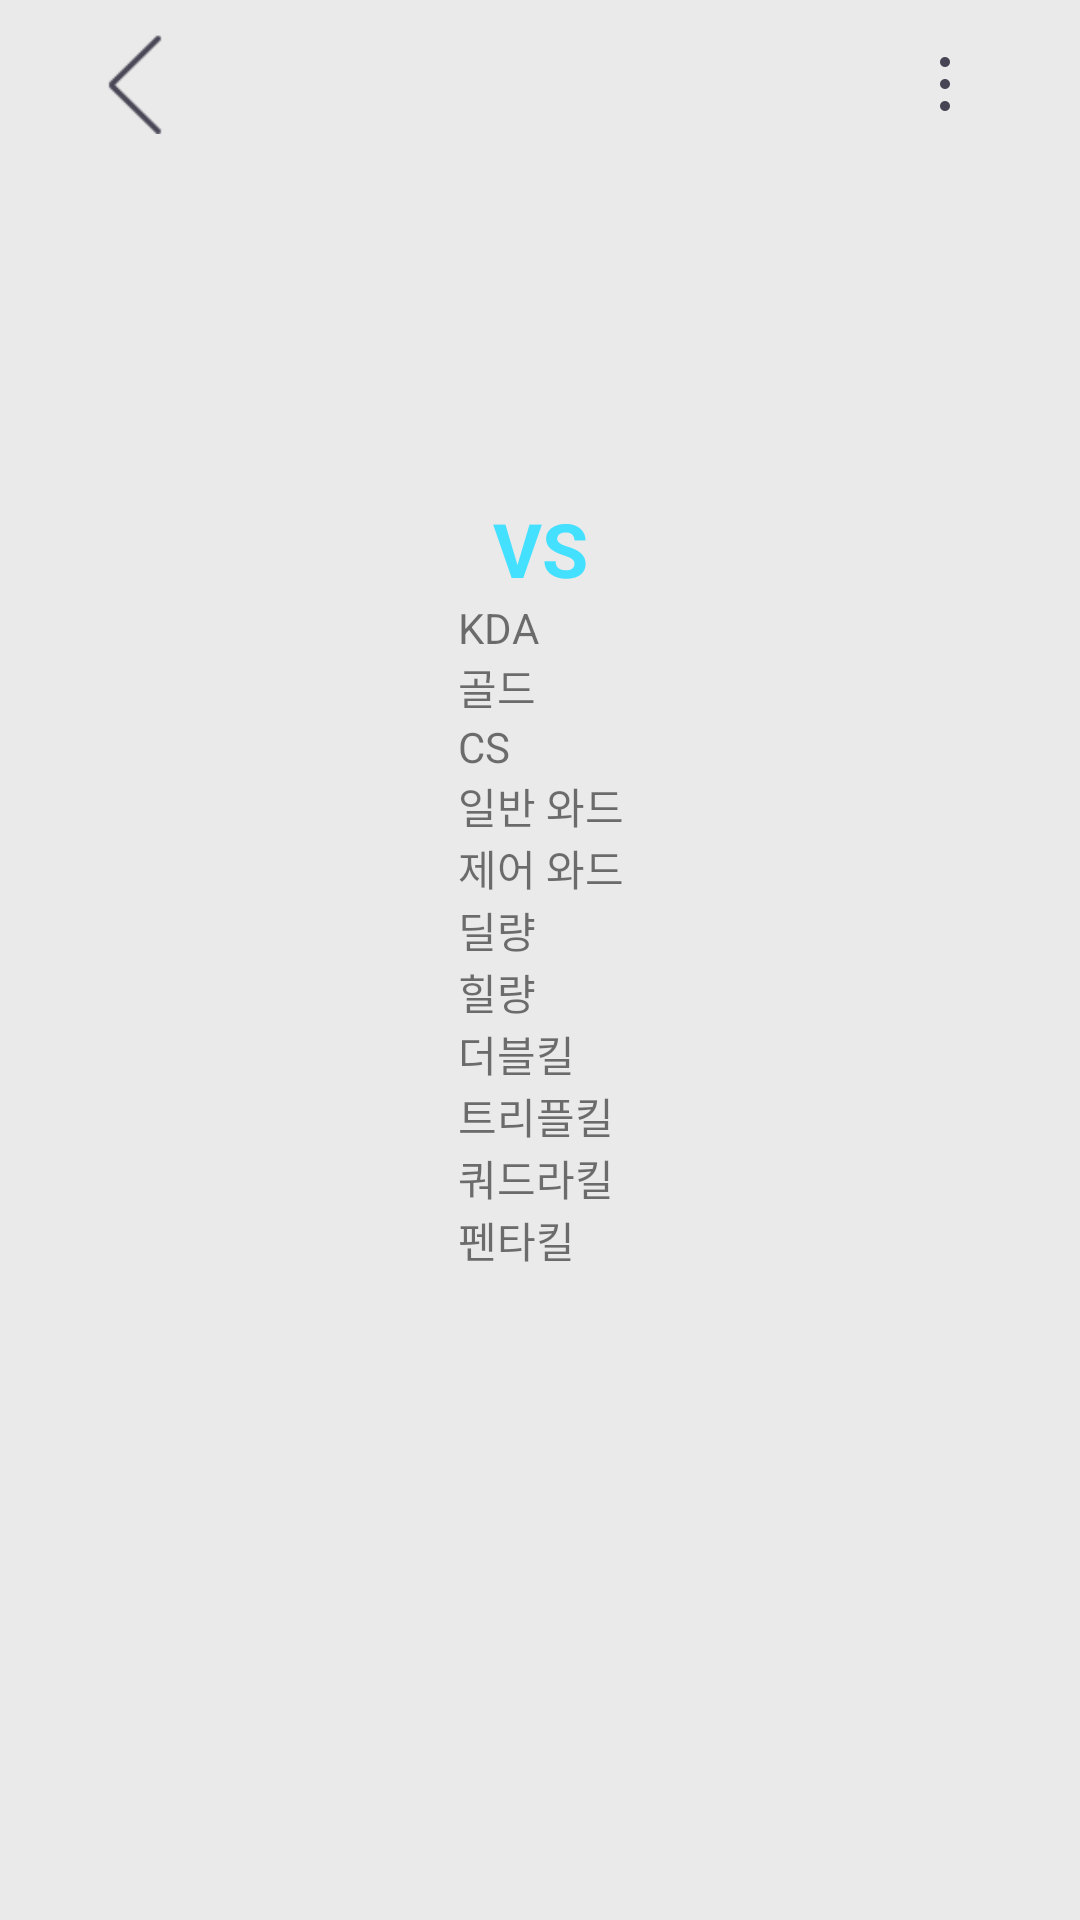

This screen was rendered from an Android layout file. Write that file and the resources it references.
<!-- AndroidManifest.xml: application theme Theme.Compass -->
<!-- res/layout/activity_compare.xml -->
<?xml version="1.0" encoding="utf-8"?>
<androidx.constraintlayout.widget.ConstraintLayout xmlns:android="http://schemas.android.com/apk/res/android"
    xmlns:app="http://schemas.android.com/apk/res-auto"
    xmlns:tools="http://schemas.android.com/tools"
    android:layout_width="match_parent"
    android:layout_height="match_parent"
    android:background="#EAEAEA"
    tools:context=".DetailActivity">

    <include
        android:id="@+id/toolbar"
        layout="@layout/toolbar_main"
        android:layout_width="match_parent"
        android:layout_height="?attr/actionBarSize"
        app:layout_constraintTop_toTopOf="parent" />

    <ImageView
        android:id="@+id/randomChampionImg"
        android:layout_width="match_parent"
        android:layout_height="wrap_content"
        android:alpha="0.7"
        android:scaleType="fitXY"
        app:layout_constraintTop_toTopOf="parent" />


    <androidx.constraintlayout.widget.Guideline
        android:id="@+id/startGl"
        android:layout_width="wrap_content"
        android:layout_height="wrap_content"
        android:orientation="vertical"
        app:layout_constraintGuide_percent="0.1" />

    <androidx.constraintlayout.widget.Guideline
        android:id="@+id/endGl"
        android:layout_width="wrap_content"
        android:layout_height="wrap_content"
        android:orientation="vertical"
        app:layout_constraintGuide_percent="0.9" />

    <ImageView
        android:id="@+id/searchSummonerTierImg"
        android:layout_width="50dp"
        android:layout_height="50dp"
        android:layout_marginTop="10dp"
        app:layout_constraintStart_toStartOf="@id/startGl"
        app:layout_constraintTop_toBottomOf="@id/searchSummonerIconImg" />

    <TextView
        android:id="@+id/searchSummonerRankTv"
        android:layout_width="wrap_content"
        android:layout_height="wrap_content"
        android:layout_marginStart="5dp"
        android:textColor="@color/black"
        app:layout_constraintStart_toEndOf="@id/searchSummonerTierImg"
        app:layout_constraintTop_toTopOf="@id/searchSummonerTierImg" />

    <TextView
        android:id="@+id/searchSummonerPointTv"
        android:layout_width="wrap_content"
        android:layout_height="wrap_content"
        android:layout_marginTop="10dp"
        android:textColor="@color/black"
        app:layout_constraintStart_toStartOf="@id/searchSummonerRankTv"
        app:layout_constraintTop_toBottomOf="@id/searchSummonerRankTv" />

    <TextView
        android:id="@+id/winloseTv"
        android:layout_width="wrap_content"
        android:layout_height="wrap_content"
        android:layout_marginTop="10dp"
        android:textColor="@color/black"
        app:layout_constraintStart_toStartOf="@id/searchSummonerNameTv"
        app:layout_constraintTop_toBottomOf="@id/searchSummonerNameTv" />

    <ImageView
        android:id="@+id/searchSummonerIconImg"
        android:layout_width="50dp"
        android:layout_height="50dp"
        app:layout_constraintStart_toStartOf="@id/startGl"
        app:layout_constraintTop_toBottomOf="@id/toolbar" />

    <TextView
        android:id="@+id/searchSummonerNameTv"
        android:layout_width="wrap_content"
        android:layout_height="wrap_content"
        android:layout_marginStart="5dp"
        android:textColor="@color/black"
        app:layout_constraintStart_toEndOf="@id/searchSummonerIconImg"
        app:layout_constraintTop_toTopOf="@id/searchSummonerIconImg" />


    <ImageView
        android:id="@+id/compareSummonerTierImg"
        android:layout_width="50dp"
        android:layout_height="50dp"
        android:layout_marginTop="10dp"
        android:layout_marginEnd="5dp"
        app:layout_constraintEnd_toStartOf="@id/compareSummonerRankTv"
        app:layout_constraintTop_toBottomOf="@id/compareSummonerIconImg" />

    <TextView
        android:id="@+id/compareSummonerRankTv"
        android:layout_width="wrap_content"
        android:layout_height="wrap_content"
        android:textColor="@color/black"
        app:layout_constraintStart_toStartOf="@id/compareSummonerNameTv"
        app:layout_constraintTop_toTopOf="@id/compareSummonerTierImg" />

    <TextView
        android:id="@+id/compareSummonerPointTv"
        android:layout_width="wrap_content"
        android:layout_height="wrap_content"
        android:layout_marginTop="10dp"
        android:textColor="@color/black"
        app:layout_constraintStart_toStartOf="@id/compareSummonerRankTv"
        app:layout_constraintTop_toBottomOf="@id/compareSummonerRankTv" />

    <TextView
        android:id="@+id/compareWinLoseTv"
        android:layout_width="wrap_content"
        android:layout_height="wrap_content"
        android:layout_marginTop="10dp"
        android:textColor="@color/black"
        app:layout_constraintStart_toStartOf="@id/compareSummonerNameTv"
        app:layout_constraintTop_toBottomOf="@id/compareSummonerNameTv" />

    <ImageView
        android:id="@+id/compareSummonerIconImg"
        android:layout_width="50dp"
        android:layout_height="50dp"
        android:layout_marginEnd="5dp"
        app:layout_constraintEnd_toStartOf="@id/compareSummonerNameTv"
        app:layout_constraintTop_toBottomOf="@id/toolbar" />

    <TextView
        android:id="@+id/compareSummonerNameTv"
        android:layout_width="wrap_content"
        android:layout_height="wrap_content"
        android:layout_marginStart="5dp"
        android:textColor="@color/black"
        app:layout_constraintEnd_toEndOf="@id/endGl"
        app:layout_constraintTop_toTopOf="@id/compareSummonerIconImg" />

    <Button
        android:id="@+id/resetPro"
        android:layout_width="30dp"
        android:layout_height="30dp"
        android:background="@drawable/ic_baseline_replay_24"
        app:layout_constraintEnd_toEndOf="@id/endGl"
        app:layout_constraintTop_toBottomOf="@id/compareSummonerNameTv" />


    <TextView
        android:id="@+id/vsText"
        android:layout_width="wrap_content"
        android:layout_height="wrap_content"
        android:text="VS"
        android:textColor="#44E0FF"
        android:textSize="25dp"
        android:textStyle="bold"
        app:layout_constraintEnd_toEndOf="@id/endGl"
        app:layout_constraintStart_toStartOf="@id/startGl"
        app:layout_constraintTop_toBottomOf="@id/searchSummonerTierImg" />

    <LinearLayout
        android:id="@+id/standardLayout"
        android:layout_width="wrap_content"
        android:layout_height="wrap_content"
        android:orientation="vertical"
        app:layout_constraintEnd_toEndOf="@id/vsText"
        app:layout_constraintStart_toStartOf="@id/vsText"
        app:layout_constraintTop_toBottomOf="@id/vsText">

        <TextView
            android:layout_width="wrap_content"
            android:layout_height="wrap_content"
            android:text="KDA" />

        <TextView
            android:layout_width="wrap_content"
            android:layout_height="wrap_content"
            android:text="골드" />

        <TextView
            android:layout_width="wrap_content"
            android:layout_height="wrap_content"
            android:text="CS" />

        <TextView
            android:layout_width="wrap_content"
            android:layout_height="wrap_content"
            android:text="일반 와드" />

        <TextView
            android:layout_width="wrap_content"
            android:layout_height="wrap_content"
            android:text="제어 와드" />


        <TextView
            android:layout_width="wrap_content"
            android:layout_height="wrap_content"
            android:text="딜량" />


        <TextView
            android:layout_width="wrap_content"
            android:layout_height="wrap_content"
            android:text="힐량" />

        <TextView
            android:layout_width="wrap_content"
            android:layout_height="wrap_content"
            android:text="더블킬" />

        <TextView
            android:layout_width="wrap_content"
            android:layout_height="wrap_content"
            android:text="트리플킬" />

        <TextView
            android:layout_width="wrap_content"
            android:layout_height="wrap_content"
            android:text="쿼드라킬" />

        <TextView
            android:layout_width="wrap_content"
            android:layout_height="wrap_content"
            android:text="펜타킬" />
    </LinearLayout>

    <androidx.recyclerview.widget.RecyclerView
        android:id="@+id/myInfoRv"
        android:layout_width="0dp"
        android:layout_height="0dp"
        app:layout_constraintBottom_toBottomOf="parent"
        app:layout_constraintEnd_toStartOf="@id/standardLayout"
        app:layout_constraintStart_toStartOf="@id/startGl"
        app:layout_constraintTop_toBottomOf="@id/vsText" />

    <androidx.recyclerview.widget.RecyclerView
        android:layout_width="0dp"
        android:layout_height="0dp"
        app:layout_constraintStart_toEndOf="@id/standardLayout"
        app:layout_constraintEnd_toEndOf="@id/endGl"
        app:layout_constraintTop_toTopOf="@id/myInfoRv"
        app:layout_constraintBottom_toBottomOf="parent"
        android:id="@+id/compareInfoRv"/>



</androidx.constraintlayout.widget.ConstraintLayout>
<!-- res/layout/toolbar_main.xml (included above) -->
<?xml version="1.0" encoding="utf-8"?>
<androidx.constraintlayout.widget.ConstraintLayout
    xmlns:android="http://schemas.android.com/apk/res/android"
    xmlns:app="http://schemas.android.com/apk/res-auto"
    android:layout_width="match_parent"
    android:layout_height="match_parent">



    <androidx.constraintlayout.widget.ConstraintLayout
        android:id="@+id/toolbar_rightLayout"
        android:layout_width="50dp"
        android:layout_height="0dp"
        android:layout_marginEnd="20dp"
        app:layout_constraintEnd_toEndOf="parent"
        app:layout_constraintTop_toTopOf="parent"
        app:layout_constraintBottom_toBottomOf="parent">

        <ImageView
            android:layout_width="18dp"
            android:layout_height="18dp"
            android:src="@drawable/btn_menu"
            app:layout_constraintStart_toStartOf="parent"
            app:layout_constraintEnd_toEndOf="parent"
            app:layout_constraintTop_toTopOf="parent"
            app:layout_constraintBottom_toBottomOf="parent"/>

    </androidx.constraintlayout.widget.ConstraintLayout>

    <androidx.constraintlayout.widget.ConstraintLayout
        android:id="@+id/toolbar_arrowLayout"
        android:layout_width="50dp"
        android:layout_height="0dp"
        android:layout_marginStart="20dp"
        app:layout_constraintStart_toStartOf="parent"
        app:layout_constraintTop_toTopOf="parent"
        app:layout_constraintBottom_toBottomOf="parent">

        <ImageView
            android:layout_width="33.33dp"
            android:layout_height="33.33dp"
            android:src="@drawable/back"
            app:layout_constraintStart_toStartOf="parent"
            app:layout_constraintEnd_toEndOf="parent"
            app:layout_constraintTop_toTopOf="parent"
            app:layout_constraintBottom_toBottomOf="parent"/>

    </androidx.constraintlayout.widget.ConstraintLayout>

</androidx.constraintlayout.widget.ConstraintLayout>
<!-- resources referenced by this layout -->
<resources>
  <color name="black">#000000</color>
  <!-- drawable back: png bitmap (drawable-xxhdpi, 2508 bytes) -->
  <!-- drawable btn_menu: png bitmap (drawable-xxhdpi, 1906 bytes) -->
  <style name="Theme.Compass" parent="Theme.AppCompat.DayNight.NoActionBar">
          
          <item name="colorPrimary">@color/colorPrimary</item>
          <item name="colorPrimaryDark">@color/colorPrimary</item>
          <item name="colorAccent">@color/colorAccent</item>
          
          <item name="android:statusBarColor" tools:targetApi="l">@color/colorStatus</item>
          <item name="android:windowLightStatusBar">true</item>
          
      </style>
  <color name="colorPrimary">#FFFFFF</color>
  <color name="colorAccent">#7775E3</color>
  <color name="colorStatus">#f9f8fd</color>
</resources>
